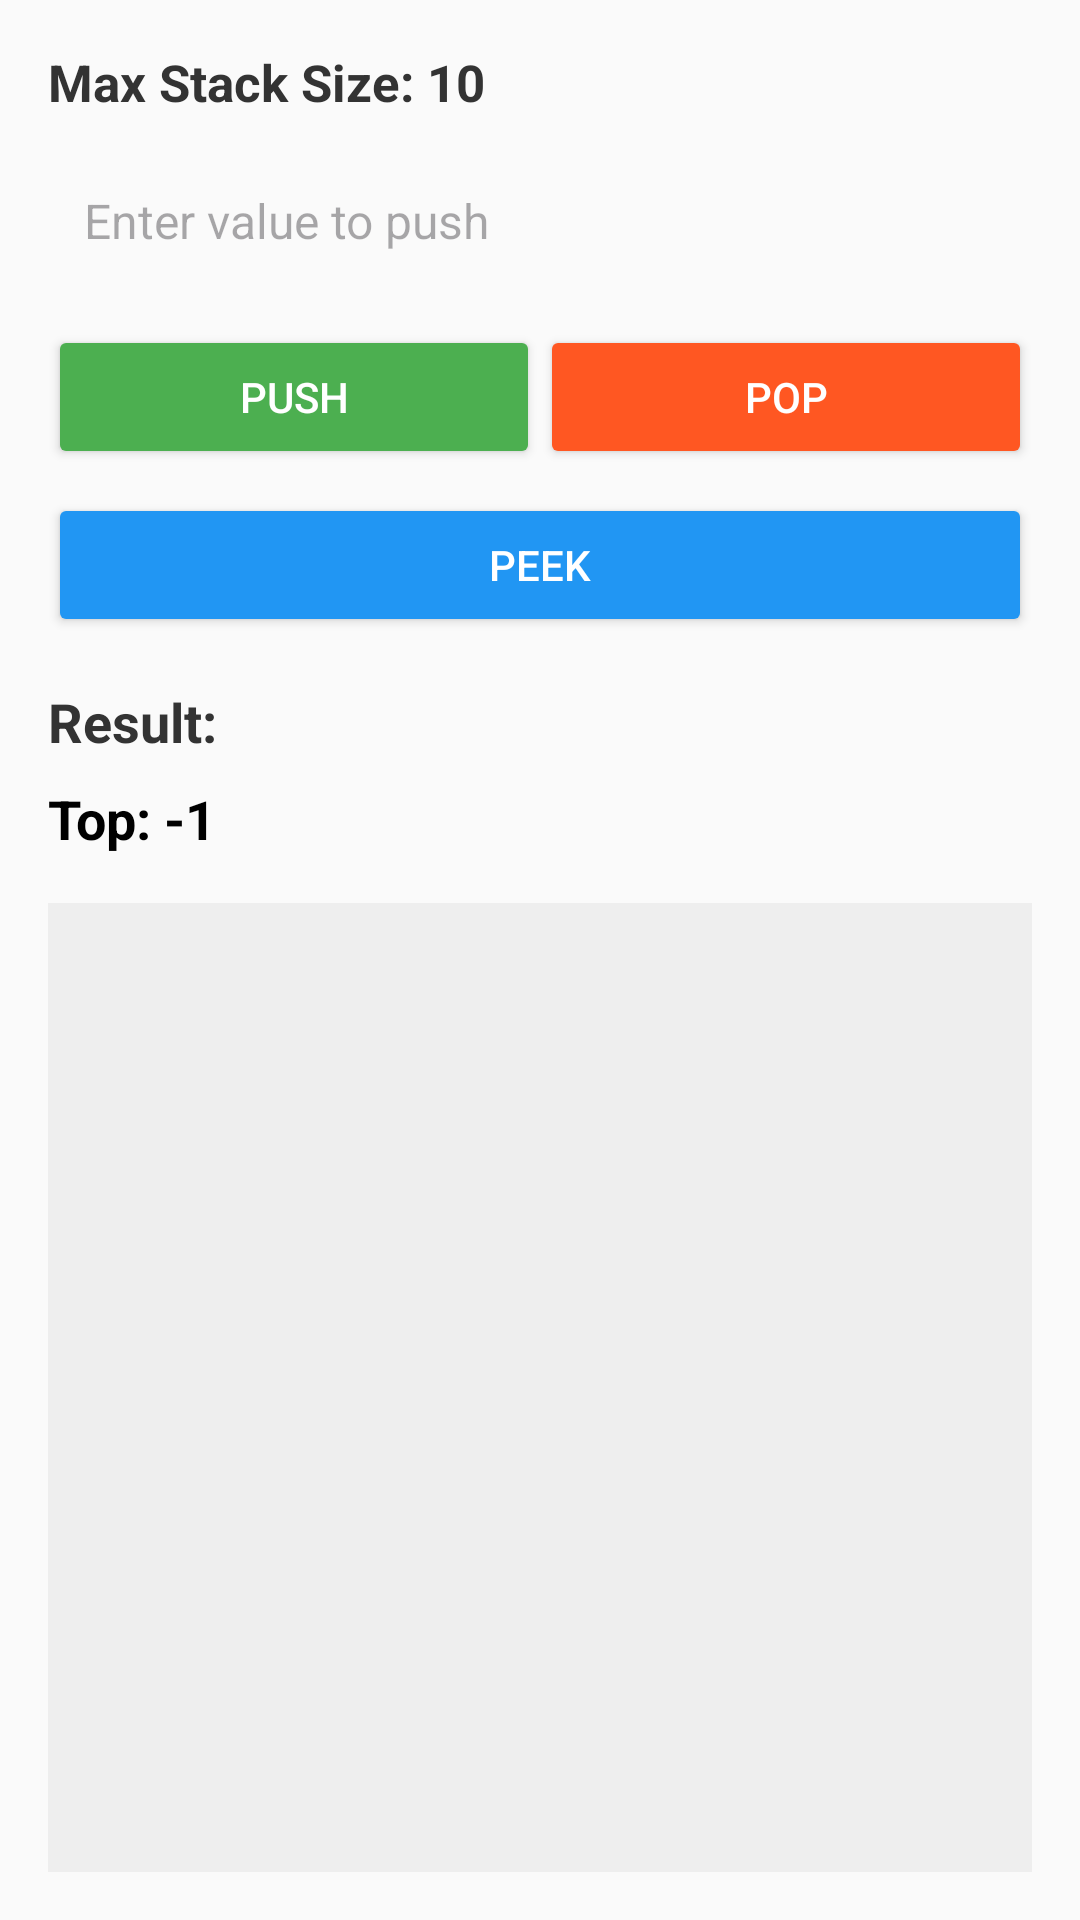

Produce the Android XML layout that renders to this screen, including the resource entries it uses.
<!-- AndroidManifest.xml: application theme Theme.DSA_Visualizer -->
<!-- res/layout/activity_stack_array.xml -->
<?xml version="1.0" encoding="utf-8"?>
<LinearLayout xmlns:android="http://schemas.android.com/apk/res/android"
    xmlns:tools="http://schemas.android.com/tools"
    android:layout_width="match_parent"
    android:layout_height="match_parent"
    android:orientation="vertical"
    android:padding="16dp"
    android:background="#FAFAFA"
    tools:context=".Stack_array">

    
    <TextView
        android:layout_width="wrap_content"
        android:layout_height="wrap_content"
        android:text="Max Stack Size: 10"
        android:textSize="17sp"
        android:textStyle="bold"
        android:textColor="#333333"
        android:layout_marginBottom="12dp" />

    
    <EditText
        android:id="@+id/inputValue"
        android:layout_width="match_parent"
        android:layout_height="wrap_content"
        android:hint="Enter value to push"
        android:inputType="number"
        android:background="@drawable/edit_text_background"
        android:padding="12dp"
        android:textSize="16sp"
        android:layout_marginBottom="12dp" />

    
    <LinearLayout
        android:layout_width="match_parent"
        android:layout_height="wrap_content"
        android:orientation="horizontal"
        android:gravity="center_horizontal"
        android:weightSum="2"
        >
    <Button
        android:id="@+id/pushButton"
        android:layout_width="wrap_content"
        android:layout_height="wrap_content"
        android:text="Push"
        android:backgroundTint="#4CAF50"
        android:textColor="#FFFFFF"
        android:layout_weight="1"
        android:layout_marginBottom="8dp" />

    <Button
        android:id="@+id/popButton"
        android:layout_width="wrap_content"
        android:layout_height="wrap_content"
        android:text="Pop"
        android:backgroundTint="#FF5722"
        android:textColor="#FFFFFF"
        android:layout_weight="1"
        android:layout_marginBottom="8dp" />
    </LinearLayout>

    <Button
        android:id="@+id/peekButton"
        android:layout_width="match_parent"
        android:layout_height="wrap_content"
        android:text="Peek"
        android:backgroundTint="#2196F3"
        android:textColor="#FFFFFF"
        android:layout_marginBottom="16dp" />

    
    <TextView
        android:id="@+id/resultView"
        android:layout_width="wrap_content"
        android:layout_height="wrap_content"
        android:text="Result: "
        android:textStyle="bold"
        android:textSize="18sp"
        android:textColor="#333333"
        android:layout_marginBottom="8dp" />

    <TextView
        android:id="@+id/topView"
        android:layout_width="wrap_content"
        android:layout_height="wrap_content"
        android:text="Top: -1"
        android:textSize="18sp"
        android:textStyle="bold"
        android:textColor="#000000"
        android:layout_marginBottom="16dp" />

    
    <ScrollView
        android:layout_width="match_parent"
        android:layout_height="0dp"
        android:layout_weight="1"
        android:background="#EEEEEE"
        android:padding="8dp">

        <LinearLayout
            android:id="@+id/stackView"
            android:layout_width="match_parent"
            android:layout_height="wrap_content"
            android:orientation="vertical" />
    </ScrollView>
</LinearLayout>
<!-- resources referenced by this layout -->
<resources>
  <style name="Theme.DSA_Visualizer" parent="Base.Theme.DSA_Visualizer" />
  <style name="Base.Theme.DSA_Visualizer" parent="Theme.Material3.DayNight.NoActionBar">
          
          
      </style>
</resources>
